Run: headless pygame with SDL's dummy video driver; simulated clock (each Clock.tick advances the game by its frame time, no real sleeping); random seed 0; keys injected as events and as key.get_pressed() state; no mouse input; restart key SPACE tapped at the start of phases 3 and 4.
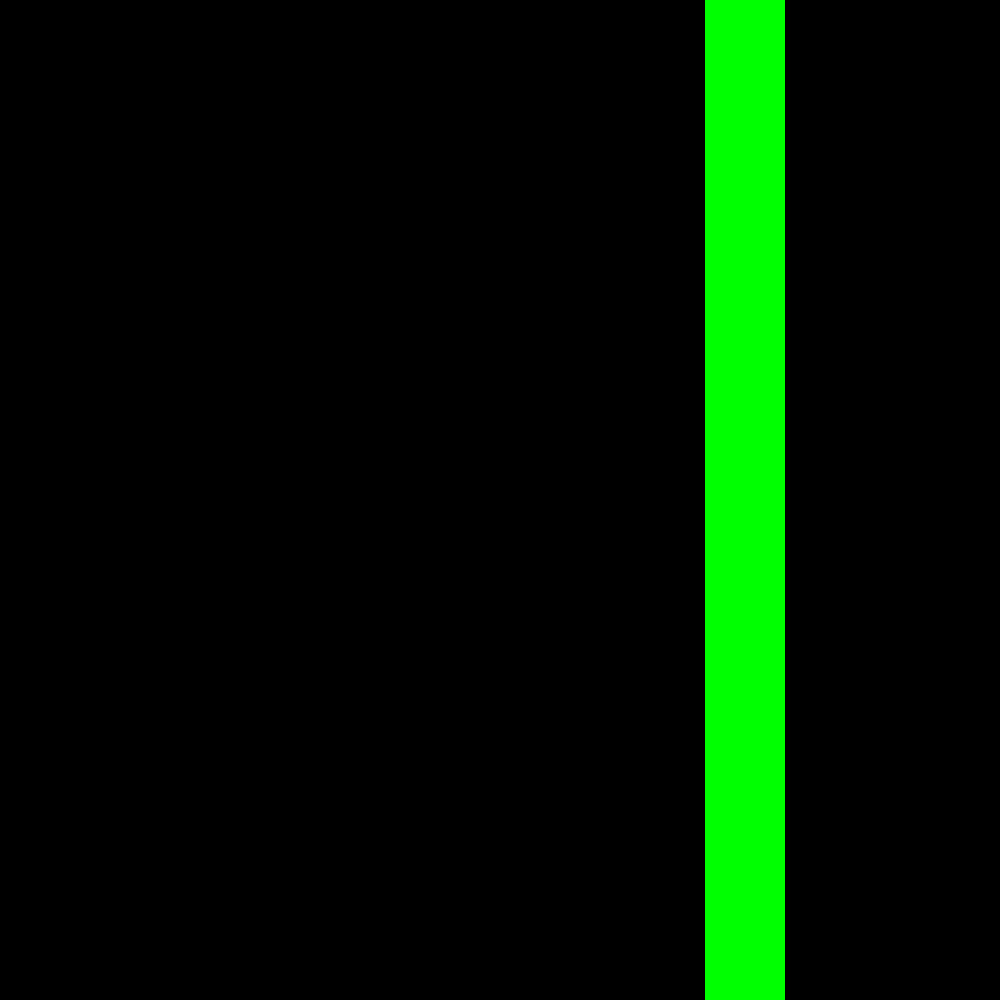
Frame 1 of 4 · flips 1–60 · no input
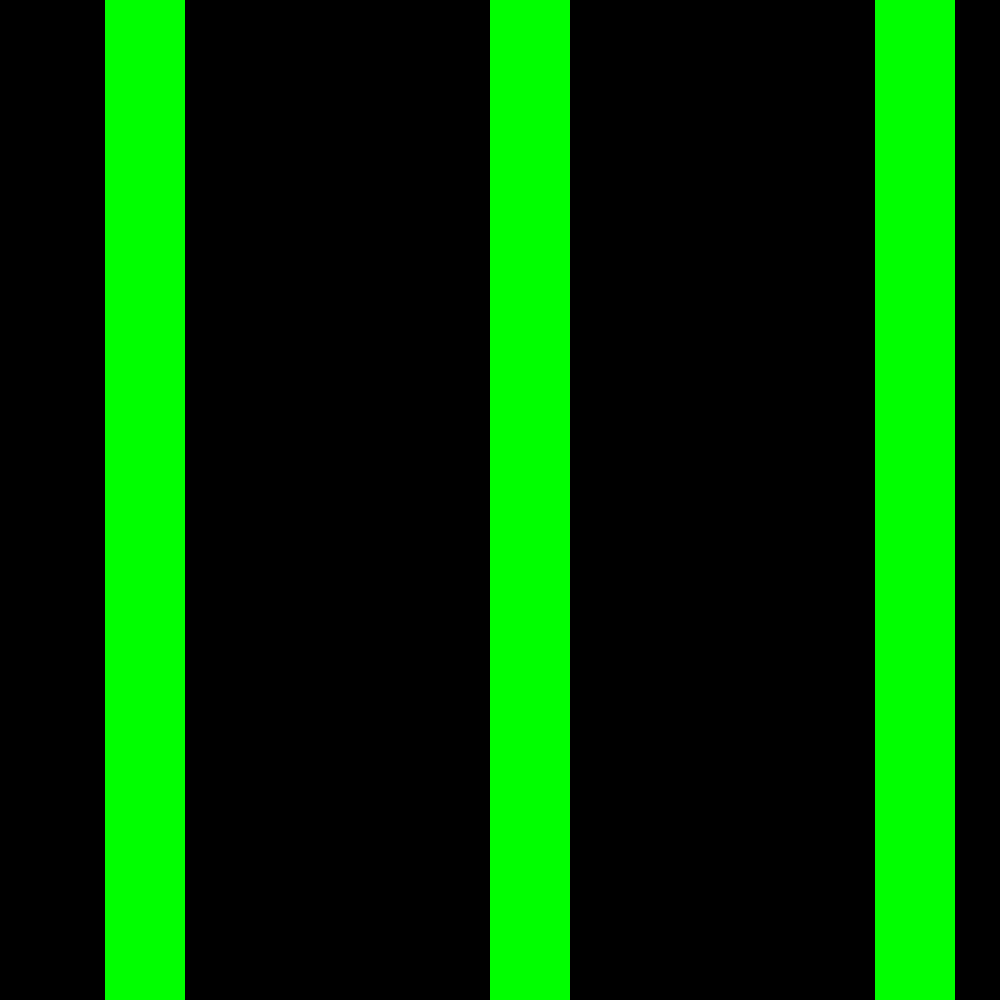
Frame 2 of 4 · flips 61–180 · tapped SPACE, RETURN · held RIGHT (→), D
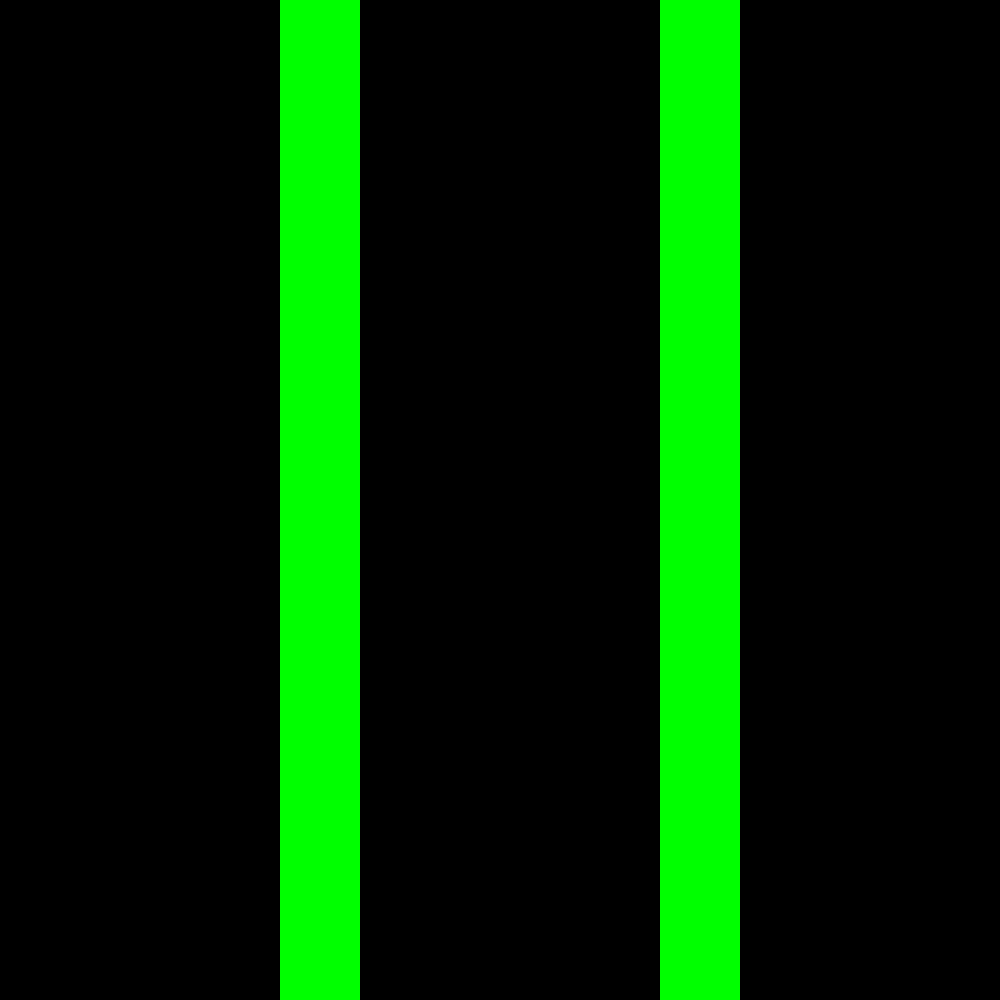
Frame 3 of 4 · flips 181–300 · tapped SPACE · held DOWN (↓), S
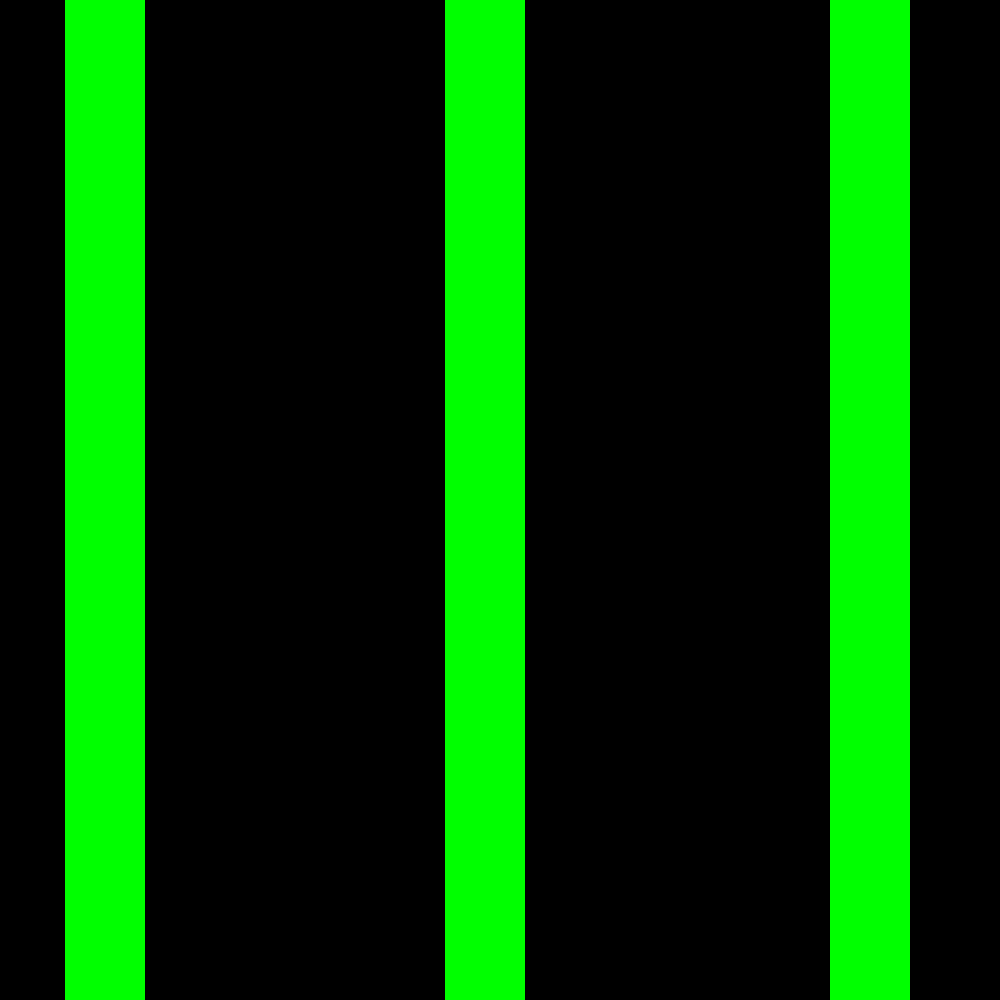
Frame 4 of 4 · flips 301–420 · tapped SPACE · held LEFT (←), A, UP (↑), W

The pygame program that drew these frames:


import pygame
import sys
import random

# initialize constants
SCREEN_WIDTH = 1000
SCREEN_HEIGHT = 1000
PIPE_WIDTH = 80
GRAVITY = 0.6
JUMP_HEIGHT = -10

class Bird(pygame.sprite.Sprite):
    def __init__(self, x, y):
        super().__init__()
        self.image = pygame.Surface((30, 30))
        self.image.fill((255, 255, 0))  # Yellow rectangle representing the bird
        self.rect = self.image.get_rect()
        self.rect.center = (x, y)
        self.vel_y = 0

    def update(self):
        self.vel_y += GRAVITY
        self.rect.y += self.vel_y

    def jump(self):
        self.vel_y = JUMP_HEIGHT

class Pipe(pygame.sprite.Sprite):
    def __init__(self, x, gap_height):
        super().__init__()
        self.image = pygame.Surface((PIPE_WIDTH, SCREEN_HEIGHT))
        self.image.fill((0, 255, 0))  # Green rectangle representing the pipe
        self.rect = self.image.get_rect()
        self.rect.topleft = (x, 0)
        self.gap_height = gap_height

    def update(self):
        self.rect.x -= 5

class Game:
    def __init__(self):
        self.screen = pygame.display.set_mode((SCREEN_WIDTH, SCREEN_HEIGHT))
        self.clock = pygame.time.Clock()
        self.reset_game()

    def reset_game(self):
        self.game_over = False
        self.score = 0
        self.bird = Bird(100, SCREEN_HEIGHT // 2)
        self.pipes = []

    def run(self, event):
        for event in pygame.event.get():
            if event.type == pygame.QUIT:
                pygame.quit()
                sys.exit()
            if event.type == pygame.KEYDOWN:
                if event.key == pygame.K_SPACE:
                    self.bird.jump()

        if not self.game_over:
            self.screen.fill((0, 0, 0))
            self.bird.update()
            self.screen.blit(self.bird.image, self.bird.rect)

            for pipe in self.pipes:
                pipe.update()
                self.screen.blit(pipe.image, pipe.rect)
                if pipe.rect.colliderect(self.bird.rect):
                    self.game_over = True

                if pipe.rect.right < 0:
                    self.pipes.remove(pipe)
                    self.score += 1

            self.spawn_pipes()
            pygame.display.update()
            self.clock.tick(30)

        return True

    def spawn_pipes(self):
        if len(self.pipes) == 0 or self.pipes[-1].rect.right < SCREEN_WIDTH - 300:
            gap_height = random.randint(150, 300)
            new_pipe = Pipe(SCREEN_WIDTH, gap_height)
            self.pipes.append(new_pipe)

if __name__ == "__main__":
    pygame.init()
    game = Game()
    
    while True:
        game.run(pygame.event.poll())

pygame.quit()
